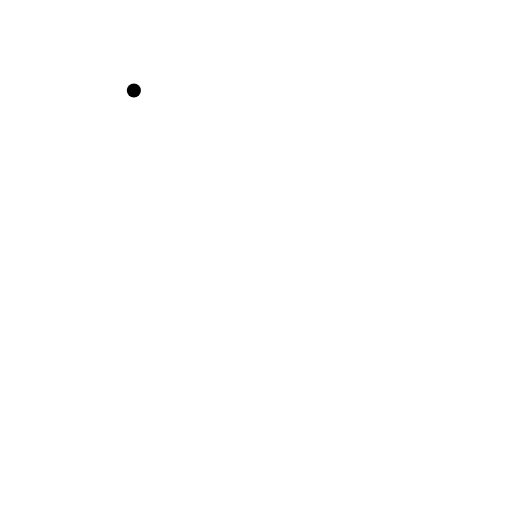
t = 0.00 s
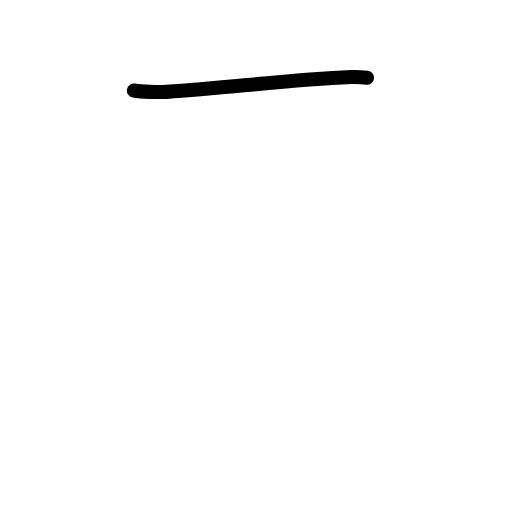
t = 0.83 s
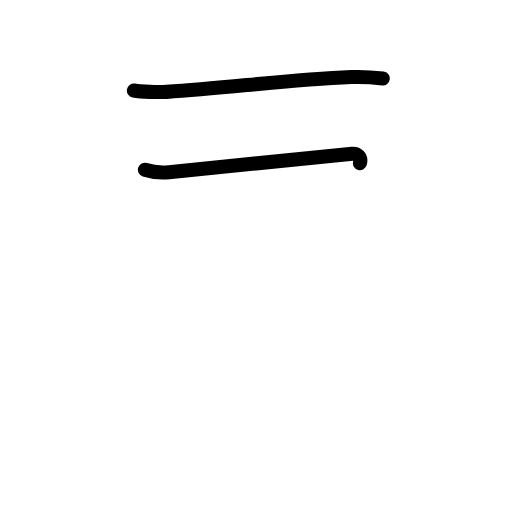
t = 1.63 s
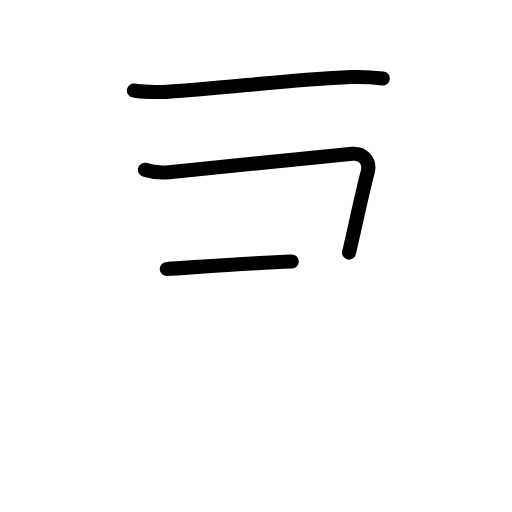
t = 2.38 s
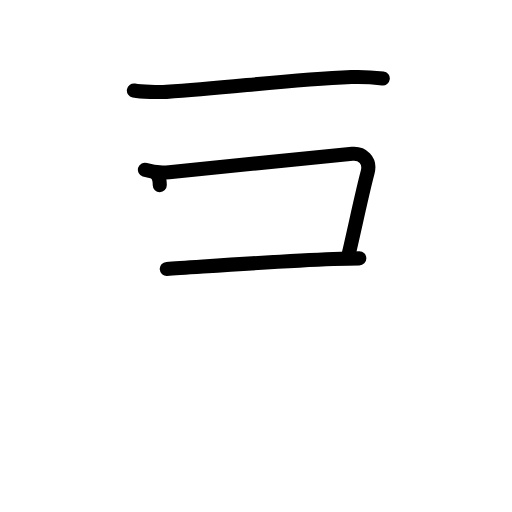
t = 3.25 s
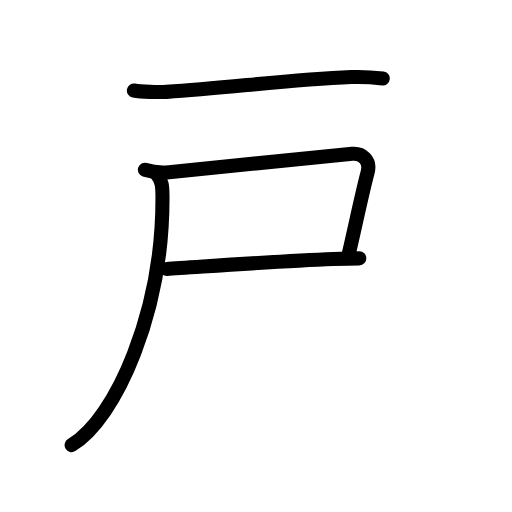
t = 4.00 s

The animated SVG that drew these frames (rendered in a browser with its animation timeline set to each time). Animation: 14 SMIL elements (animate=14); one cycle of 4.00 s.

<?xml version="1.0" encoding="UTF-8"?>
<!--
AniKanjiVG is licensed by CC-BY-SA Paul C. Sommerhoff (https://bitbucket.org/sommerhoff/anikanjivg).
AniKanjiVG uses KanjiVG which is licensed by CC-BY-SA Ulrich Apel (http://kanjivg.tagaini.net).
See also http://creativecommons.org/licenses/by-sa/3.0/
-->
<svg xmlns:kvg='http://kanjivg.tagaini.net' xmlns='http://www.w3.org/2000/svg' width='109' height='109' viewBox='0 0 109 109' style='fill:none;stroke:#000000;stroke-width:3;stroke-linecap:round;stroke-linejoin:round;' id="kvg:kanji_06238"><g id="kvg:06238" kvg:element="戸" kvg:radical="general"><path id="kvg:06238-s1" kvg:type="㇐" d="M28.5,19.26c1.59,0.3,5.35,0.4,6.94,0.3c13.97-0.93,25.81-2.56,39.36-3.15c2.65-0.12,5.37,0.14,6.69,0.29"><animate attributeName="d" begin="0.0s" dur="0.3333333333333333s" from="M28.5,19.26C28.5,19.26,28.5,19.26,28.5,19.26" to="M28.5,19.26c1.59,0.3,5.35,0.4,6.94,0.3" />
<animate attributeName="d" begin="0.3333333333333333s" dur="0.3333333333333333s" from="M28.5,19.26c1.59,0.3,5.35,0.4,6.94,0.3c0,0,0,0,0,0,0" to="M28.5,19.26c1.59,0.3,5.35,0.4,6.94,0.3c13.97-0.93,25.81-2.56,39.36-3.15" />
<animate attributeName="d" begin="0.6666666666666666s" dur="0.3333333333333333s" from="M28.5,19.26c1.59,0.3,5.35,0.4,6.94,0.3c13.97-0.93,25.81-2.56,39.36-3.15c0,0,0,0,0,0,0" to="M28.5,19.26c1.59,0.3,5.35,0.4,6.94,0.3c13.97-0.93,25.81-2.56,39.36-3.15c2.65-0.12,5.37,0.14,6.69,0.29" />
</path>
<path id="kvg:06238-s2" kvg:type="㇕c" d="M30.85,36.13C32,36.5,33.73,36.87,36,36.65c10.62-1.03,31.64-3.23,39-3.9c1.99-0.18,4,1.25,3.25,4c-1.05,3.85-2.66,11.55-3.94,17.02"><animate attributeName="d" begin="1.0s" dur="0.25s" from="M30.85,36.13C30.85,36.13,30.85,36.13,30.85,36.13" to="M30.85,36.13C32,36.5,33.73,36.87,36,36.65" />
<animate attributeName="d" begin="1.25s" dur="0.25s" from="M30.85,36.13C32,36.5,33.73,36.87,36,36.65c0,0,0,0,0,0,0" to="M30.85,36.13C32,36.5,33.73,36.87,36,36.65c10.62-1.03,31.64-3.23,39-3.9" />
<animate attributeName="d" begin="1.5s" dur="0.25s" from="M30.85,36.13C32,36.5,33.73,36.87,36,36.65c10.62-1.03,31.64-3.23,39-3.9c0,0,0,0,0,0,0" to="M30.85,36.13C32,36.5,33.73,36.87,36,36.65c10.62-1.03,31.64-3.23,39-3.9c1.99-0.18,4,1.25,3.25,4" />
<animate attributeName="d" begin="1.75s" dur="0.25s" from="M30.85,36.13C32,36.5,33.73,36.87,36,36.65c10.62-1.03,31.64-3.23,39-3.9c1.99-0.18,4,1.25,3.25,4c0,0,0,0,0,0,0" to="M30.85,36.13C32,36.5,33.73,36.87,36,36.65c10.62-1.03,31.64-3.23,39-3.9c1.99-0.18,4,1.25,3.25,4c-1.05,3.85-2.66,11.55-3.94,17.02" />
<animate attributeName="d" begin="0s" dur="1.0s" from="M-100,-100" to="M-100,-100" />
</path>
<path id="kvg:06238-s3" kvg:type="㇐b" d="M35.5,57.25c6.5-0.38,23.02-1.64,35.5-2.12c2.15-0.08,4.03-0.13,5.5-0.13"><animate attributeName="d" begin="2.0s" dur="0.5s" from="M35.5,57.25C35.5,57.25,35.5,57.25,35.5,57.25" to="M35.5,57.25c6.5-0.38,23.02-1.64,35.5-2.12" />
<animate attributeName="d" begin="2.5s" dur="0.5s" from="M35.5,57.25c6.5-0.38,23.02-1.64,35.5-2.12c0,0,0,0,0,0,0" to="M35.5,57.25c6.5-0.38,23.02-1.64,35.5-2.12c2.15-0.08,4.03-0.13,5.5-0.13" />
<animate attributeName="d" begin="0s" dur="2.0s" from="M-100,-100" to="M-100,-100" />
</path>
<path id="kvg:06238-s4" kvg:type="㇒" d="M33.44,37.18c1.06,1.32,1.13,2.49,1.15,4.45C34.75,66.25,24.75,89,15.25,94.75"><animate attributeName="d" begin="3.0s" dur="0.5s" from="M33.44,37.18C33.44,37.18,33.44,37.18,33.44,37.18" to="M33.44,37.18c1.06,1.32,1.13,2.49,1.15,4.45" />
<animate attributeName="d" begin="3.5s" dur="0.5s" from="M33.44,37.18c1.06,1.32,1.13,2.49,1.15,4.45c0,0,0,0,0,0,0" to="M33.44,37.18c1.06,1.32,1.13,2.49,1.15,4.45C34.75,66.25,24.75,89,15.25,94.75" />
<animate attributeName="d" begin="0s" dur="3.0s" from="M-100,-100" to="M-100,-100" />
</path>
</g>
</svg>
